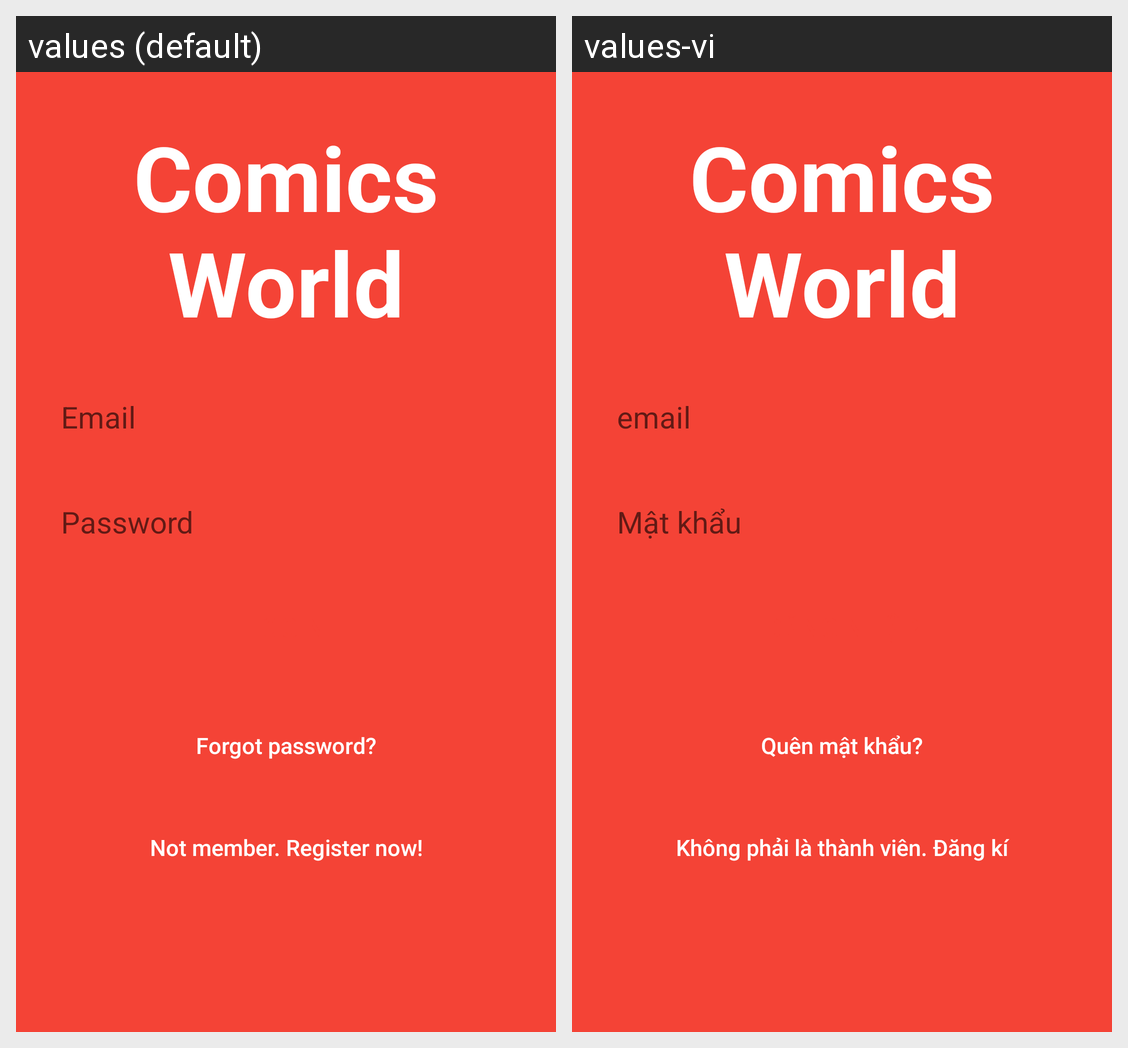

Here is an Android app screen in its default locale and in the app's own translations. Write out the translated-string differences for the strings that appear on this screen.
Android screen res/layout/activity_login.xml rendered under 2 locales, left to right: values (default), values-vi. Device: Nexus 5 (rendered at 1080×1920; each locale shown at half size, 540×960, under a caption strip naming it); theme AppTheme.
Strings drawn on this screen, with the default value and each locale's value (text and hints the layout hard-codes, and strings that could not be matched under every locale, appear in the picture but are not listed):

logo
  values: Comics World
  values-vi: Comics World

hint_email_phone
  values: Email
  values-vi: email

hint_pass
  values: Password
  values-vi: Mật khẩu

Forgot
  values: Forgot password?
  values-vi: Quên mật khẩu?

Not_Login
  values: Not member. Register now!
  values-vi: Không phải là thành viên. Đăng kí
